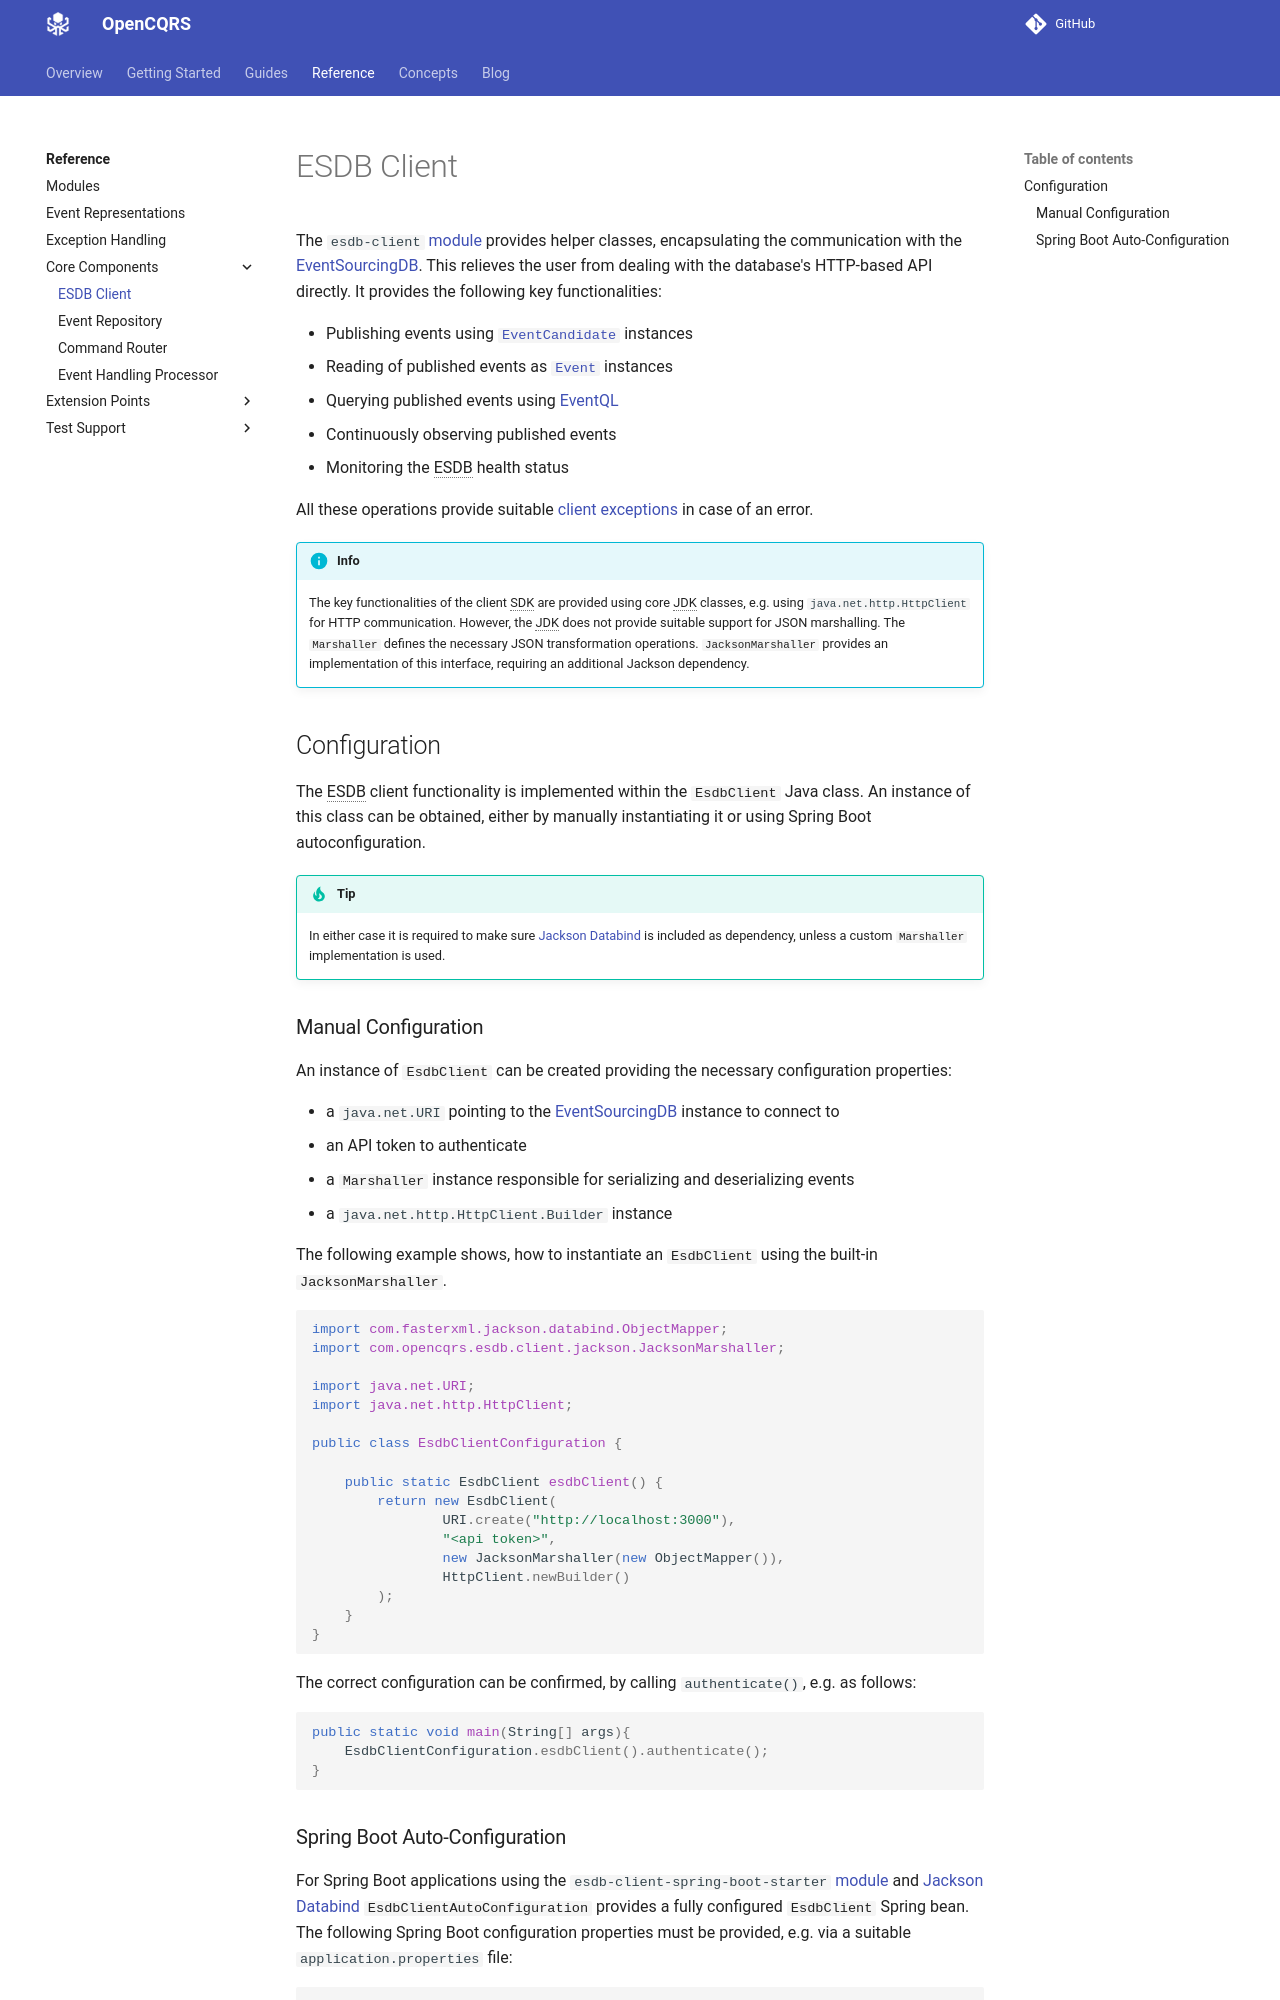

repository: open-cqrs/opencqrs · page: reference/core_components/esdb_client/index.html · generator: mkdocs

---
description: Accessing the EventSourcingDB using the Java Client SDK
---

The `esdb-client` [module](../../modules/index.md) provides helper classes, encapsulating the
communication with the {{ esdb_ref() }}. This relieves the user from dealing with the database's
HTTP-based API directly. It provides the following key functionalities:

* Publishing events using [`EventCandidate`](../../events/index.md#events-and-eventcandidates) instances
* Reading of published events as [`Event`](../../events/index.md#events-and-eventcandidates) instances
* Querying published events using [EventQL](https://docs.eventsourcingdb.io/reference/eventql/)
* Continuously observing published events
* Monitoring the ESDB health status

All these operations provide suitable [client exceptions](../../exceptions/index.md#client-exceptions) in case of an error.

!!! info
    The key functionalities of the client SDK are provided using core JDK classes, e.g.
    using `java.net.http.HttpClient` for HTTP communication. However, the JDK does not provide
    suitable support for JSON marshalling. The {{ javadoc_class_ref("com.opencqrs.esdb.client.Marshaller") }} defines the
    necessary JSON transformation operations. {{ javadoc_class_ref("com.opencqrs.esdb.client.jackson.JacksonMarshaller") }}
    provides an implementation of this interface, requiring an additional Jackson dependency.

## Configuration

The ESDB client functionality is implemented within the {{ javadoc_class_ref("com.opencqrs.esdb.client.EsdbClient") }} Java class. An instance 
of this class can be obtained, either by manually instantiating it or using Spring Boot autoconfiguration.

!!! tip
    In either case it is required to make sure [Jackson Databind](https://github.com/FasterXML/jackson-databind) is
    included as dependency, unless a custom {{ javadoc_class_ref("com.opencqrs.esdb.client.Marshaller") }} implementation is
    used.

### Manual Configuration

An instance of {{ javadoc_class_ref("com.opencqrs.esdb.client.EsdbClient") }} can be created providing the necessary
configuration properties:

* a `java.net.URI` pointing to the {{ esdb_ref() }} instance to connect to
* an API token to authenticate
* a {{ javadoc_class_ref("com.opencqrs.esdb.client.Marshaller") }} instance responsible for serializing and deserializing events
* a `java.net.http.HttpClient.Builder` instance

The following example shows, how to instantiate an {{ javadoc_class_ref("com.opencqrs.esdb.client.EsdbClient") }} using
the built-in {{ javadoc_class_ref("com.opencqrs.esdb.client.jackson.JacksonMarshaller") }}.

```java
import com.fasterxml.jackson.databind.ObjectMapper;
import com.opencqrs.esdb.client.jackson.JacksonMarshaller;

import java.net.URI;
import java.net.http.HttpClient;

public class EsdbClientConfiguration {

    public static EsdbClient esdbClient() {
        return new EsdbClient(
                URI.create("http://localhost:3000"),
                "<api token>",
                new JacksonMarshaller(new ObjectMapper()),
                HttpClient.newBuilder()
        );
    }
}
```

The correct configuration can be confirmed, by calling `authenticate()`, e.g. as follows:

```java
public static void main(String[] args){
    EsdbClientConfiguration.esdbClient().authenticate();
}
```
